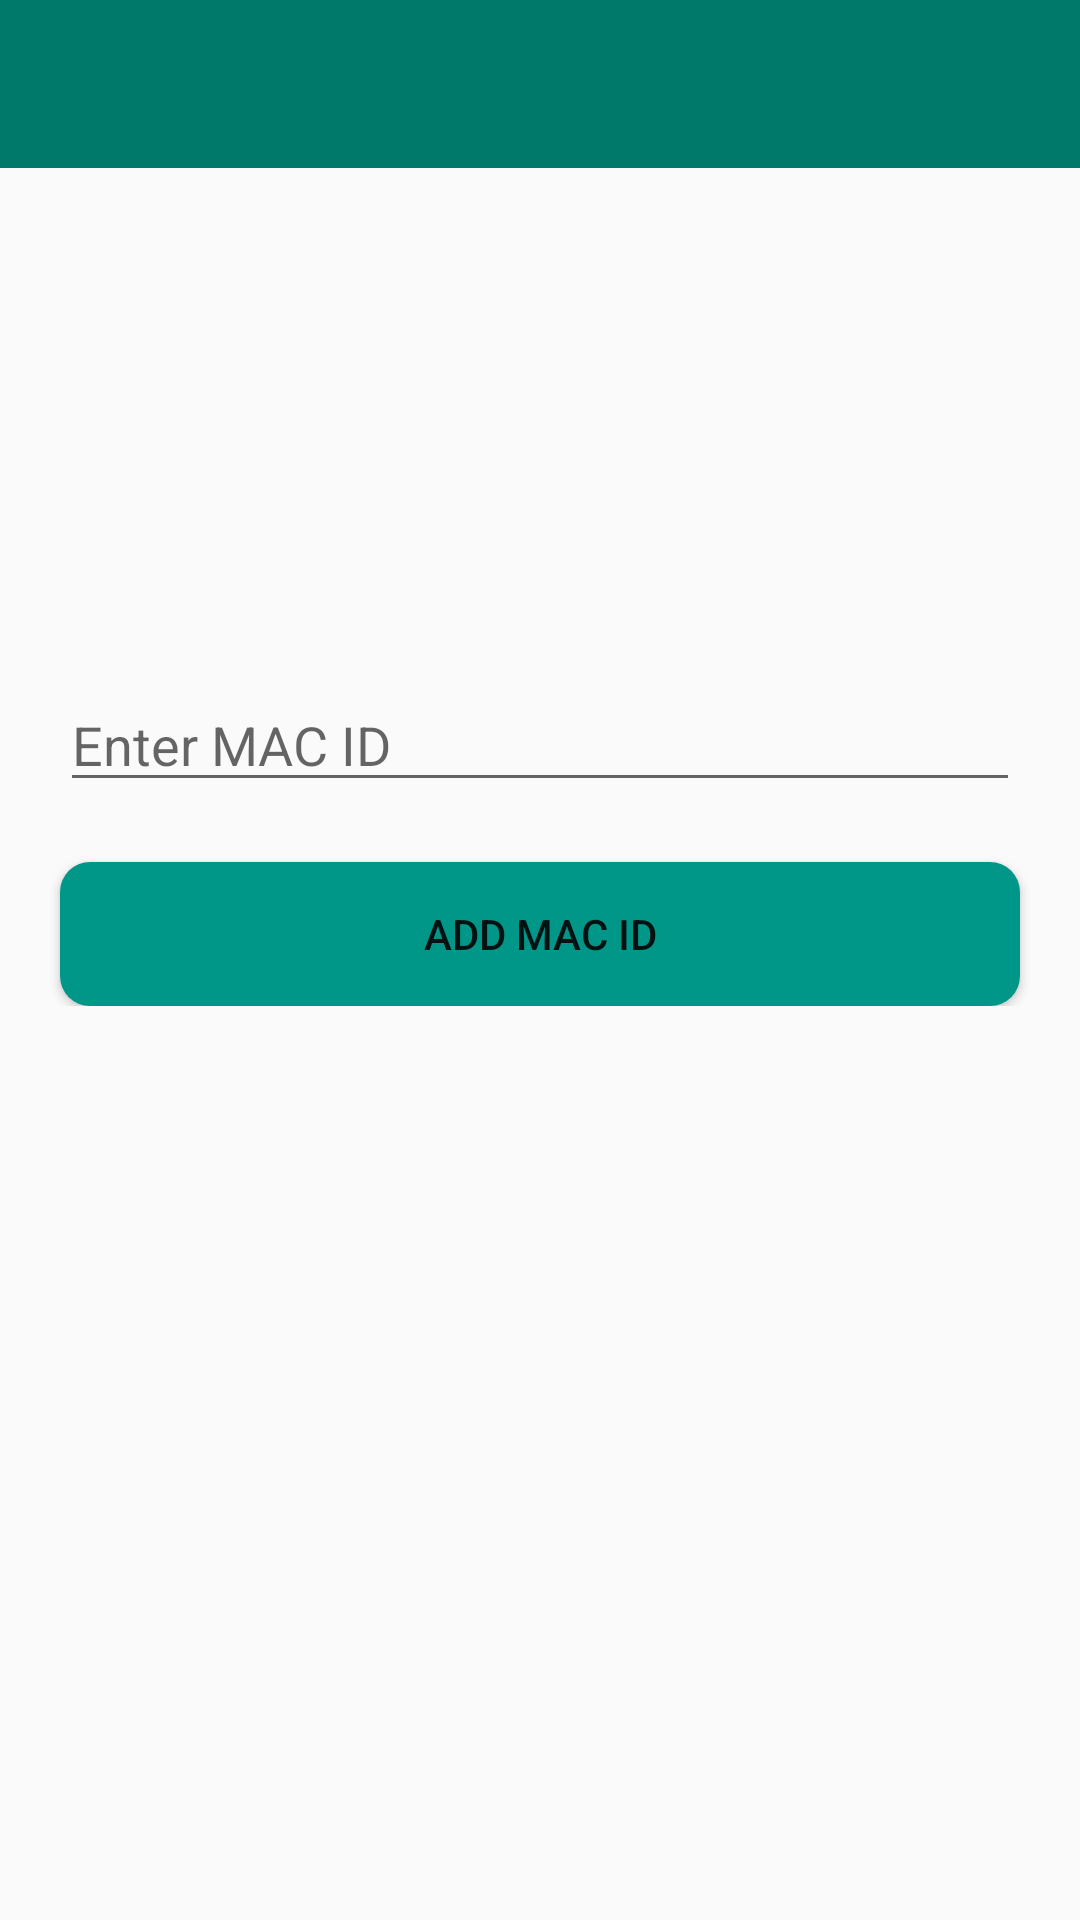

Write the Android layout XML for this screen, with the resource values it uses.
<!-- AndroidManifest.xml: application theme AppTheme -->
<!-- res/layout/activity_reg_mac.xml -->
<?xml version="1.0" encoding="utf-8"?>

<LinearLayout xmlns:android="http://schemas.android.com/apk/res/android"
    xmlns:tools="http://schemas.android.com/tools"
    android:layout_width="match_parent"
    android:layout_height="match_parent"
    android:orientation="vertical"
    tools:context="com.keystone.demo.RegMACActivity">
    <include
        android:id="@+id/app_bar"
        layout="@layout/app_bar">
    </include>
    <LinearLayout
        android:layout_width="match_parent"
        android:layout_height="wrap_content"
        android:gravity="center_vertical"
        android:layout_marginTop="150dp"
        android:orientation="vertical">

        <EditText
            android:layout_below="@+id/app_bar"
            android:id="@+id/MacId"
            android:layout_width="match_parent"
            android:layout_height="wrap_content"
            android:layout_marginLeft="20dip"
            android:hint="Enter MAC ID"
            android:textColor="#000000"
            android:layout_marginRight="20dip"
            android:layout_marginTop="20dp"/>
        <Button
            android:id="@+id/addMacId"
            android:layout_width="match_parent"
            android:layout_height="wrap_content"
            android:text="ADD MAC ID"
            android:layout_marginLeft="20dip"
            android:layout_marginRight="20dip"
            android:layout_marginTop="20dp"
            android:background="@drawable/round_button"/>
    </LinearLayout>
</LinearLayout>
<!-- res/layout/app_bar.xml (included above) -->
<?xml version="1.0" encoding="utf-8"?>

<android.support.v7.widget.Toolbar xmlns:android="http://schemas.android.com/apk/res/android"
    xmlns:app="http://schemas.android.com/apk/res-auto"
    android:layout_width="match_parent"
    android:layout_height="wrap_content"
    android:background="@color/primaryColor"
    app:theme="@style/MyCustomToolBar"
    app:popupTheme="@style/Theme.AppCompat.Light"
    >

</android.support.v7.widget.Toolbar>
<!-- resources referenced by this layout -->
<resources>
  <color name="primaryColor">#00796B</color>
  <!-- drawable round_button (drawable) -->
  <?xml version="1.0" encoding="utf-8"?>
  
  <selector xmlns:android="http://schemas.android.com/apk/res/android">
      <item android:state_pressed="false">
          <shape android:shape="rectangle">
              <solid android:color="#009688"/>
              <corners android:radius="10dp"></corners>
          </shape>
      </item>
      <item android:state_pressed="true">
          <shape android:shape="rectangle">
              <solid android:color="#009688"/>
             <corners android:radius="10dp"></corners>
          </shape>
      </item>
  </selector>
  <style name="MyCustomToolBar" parent="ThemeOverlay.AppCompat.Dark">
          <item name="android:textColorPrimary">@color/primaryTextColor</item>
          <item name="android:textColorSecondary">@color/primary_text_default_material_dark</item>
      </style>
  <style name="AppTheme" parent="AppTheme.Base">
          
      </style>
  <color name="primaryTextColor">#E3E7D3</color>
  <style name="AppTheme.Base" parent="Theme.AppCompat.Light.NoActionBar">
          <item name="colorPrimary">@color/primaryColor</item>
          <item name="colorPrimaryDark">@color/primaryColorDark</item>
          <item name="colorAccent">@color/accentColor</item>
      </style>
  <color name="primaryColorDark">#009688</color>
  <color name="accentColor">#00BFA5</color>
</resources>
